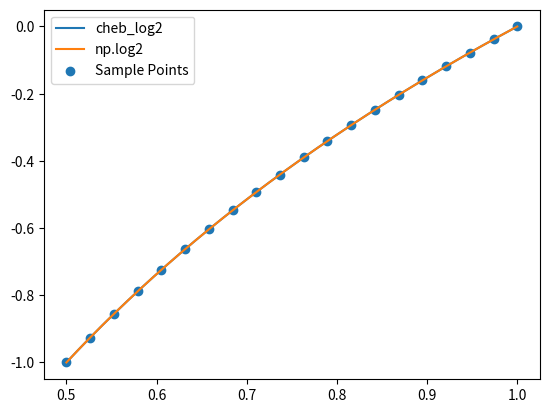

Reproduce this figure in Python. (Note: this script raises an exception after producing the figure.)
import numpy as np
import matplotlib.pyplot as plt
import scipy as sci



# Part a)

fun = np.log2 # Function we want to fit

n = 20 # Number of sample points
x_s = np.linspace(0.5, 1, n) # Linspace for sample points
y_s = fun(x_s)   # Sample points
x_new = (x_s-0.75)*4  # Shifting and stretching the range to -1 to 1

cheb_fit = np.polynomial.chebyshev.chebfit(x_new, y_s, n-1)[:9] # Coefficient of fit

x = np.linspace(0.5, 1, 1001) # Linspace for result
y = np.polynomial.chebyshev.Chebyshev(cheb_fit)((x-0.75)*4) # Image of result

print("The coefficients for the Chebyshev polynomials are:", cheb_fit)
print("The error on that range is:", np.std(y-fun(x)))

def cheb_log2(x):
    return np.polynomial.chebyshev.Chebyshev(
        [-4.56893394e-01, 4.95054673e-01, -4.24689768e-02, 4.85768297e-03, -6.25084976e-04, 8.57981013e-05, -1.22671891e-05, 1.80404306e-06, -2.70834251e-07]
    )((x - 0.75) * 4)




plt.plot(x, cheb_log2(x), label = "cheb_log2")
plt.plot(x, fun(x), label = "np.log2")
plt.scatter(x_s, y_s, label = "Sample Points")
plt.legend()
plt.savefig("figs/a2q2_logfunc_comparison.jpg")
plt.show()

plt.plot(x, cheb_log2(x)-fun(x), label = "cheb_log2")
plt.plot(x_s, y_s*0)
plt.legend()
plt.savefig("figs/a2q2_residuals.jpg")
plt.show()


# Part b)

def mylog2(x):
    mantissa, expo = np.frexp(x)
    return cheb_log2(mantissa) + expo


# Check if log works
x = np.linspace(0.001, 10, 1001)
y1 = mylog2(x)
y2 = np.log2(x)

plt.clf()
plt.plot(x, y1, label = "mylog2")
plt.plot(x, y2, label = "np.log2")
plt.legend()
plt.savefig("figs/a2q3_partb.jpg")
plt.show()

plt.clf()
plt.plot(x, y1 - y2, label = "mylog2")
plt.plot(x, y2 - y2, label = "np.log2")
plt.legend()
plt.savefig("figs/a2q3_partb_residuals.jpg")
plt.show()
